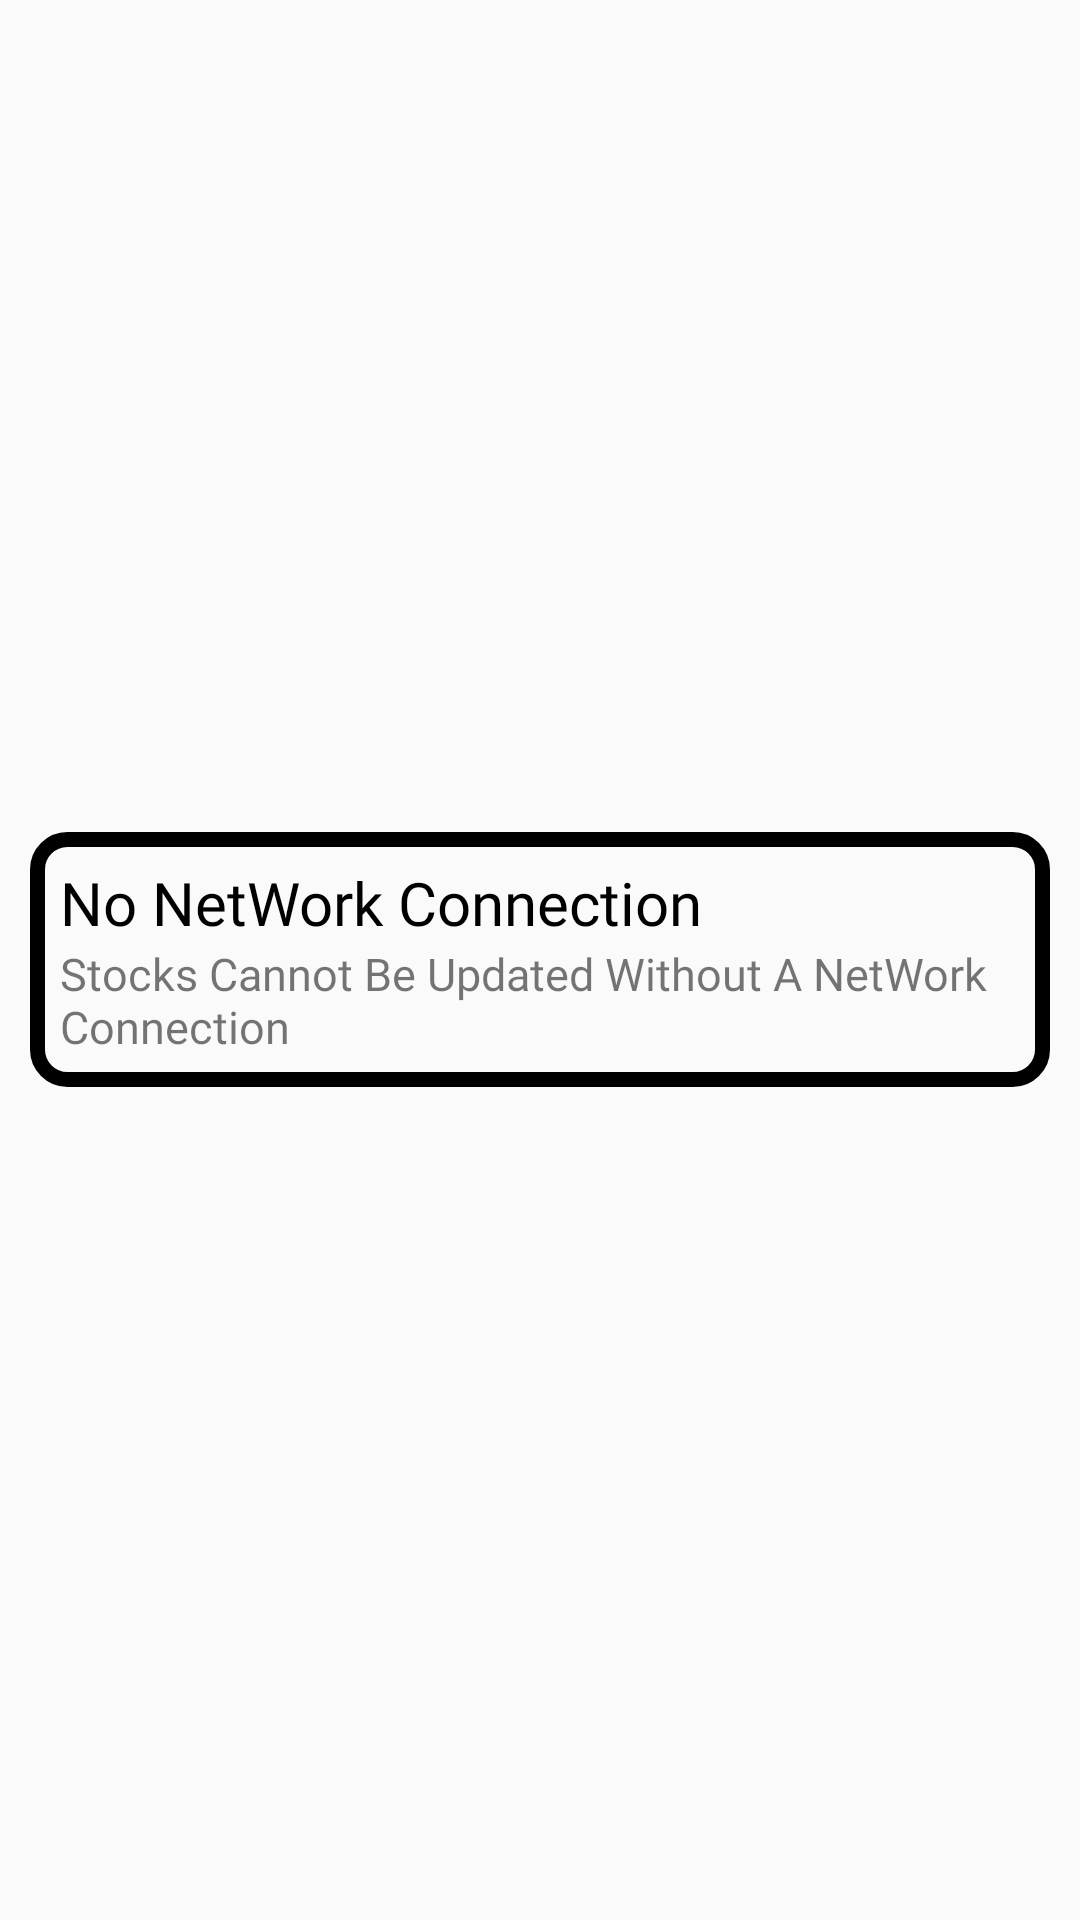

Layout XML and referenced resources for this Android screen:
<!-- AndroidManifest.xml: application theme Theme.BaiTapQuaTrinh -->
<!-- res/layout/activity_no_net_work.xml -->
<?xml version="1.0" encoding="utf-8"?>
<LinearLayout xmlns:android="http://schemas.android.com/apk/res/android"
    xmlns:tools="http://schemas.android.com/tools"
    android:layout_width="match_parent"
    android:gravity="center"
    android:layout_height="match_parent"
    tools:context=".NoNetWorkActivity">
    <LinearLayout
        android:layout_width="wrap_content"
        android:layout_height="wrap_content"
        android:background="@drawable/custom_no_network"
        android:padding="10dp"
        android:layout_margin="10dp"
        android:orientation="vertical">
        <TextView
            android:layout_width="wrap_content"
            android:layout_height="wrap_content"
            android:fontFamily="@font/font"
            android:textColor="@color/black"
            android:textSize="20sp"
            android:text="No NetWork Connection">
        </TextView>
        <TextView
            android:layout_width="wrap_content"
            android:layout_height="wrap_content"
            android:fontFamily="@font/font"
            android:textSize="15sp"
            android:text="Stocks Cannot Be Updated Without A NetWork Connection">
        </TextView>
    </LinearLayout>
</LinearLayout>
<!-- resources referenced by this layout -->
<resources>
  <color name="black">#FF000000</color>
  <!-- drawable custom_no_network (drawable) -->
  <?xml version="1.0" encoding="utf-8"?>
  <shape xmlns:android="http://schemas.android.com/apk/res/android"
      android:shape="rectangle">
      <stroke android:width="5dp" android:color="@color/black" ></stroke>
      <corners android:radius="10dp"></corners>
  </shape>
  <style name="Theme.BaiTapQuaTrinh" parent="Theme.AppCompat.DayNight.DarkActionBar">
          
          <item name="colorPrimary">@color/purple_500</item>
          <item name="colorPrimaryVariant">@color/purple_700</item>
          <item name="colorOnPrimary">@color/white</item>
          
          <item name="colorSecondary">@color/teal_200</item>
          <item name="colorSecondaryVariant">@color/teal_700</item>
          <item name="colorOnSecondary">@color/black</item>
          
          <item name="android:statusBarColor">?attr/colorPrimaryVariant</item>
          
      </style>
  <color name="purple_500">#FF6200EE</color>
  <color name="purple_700">#FF3700B3</color>
  <color name="white">#FFFFFFFF</color>
  <color name="teal_200">#FF03DAC5</color>
  <color name="teal_700">#FF018786</color>
</resources>
